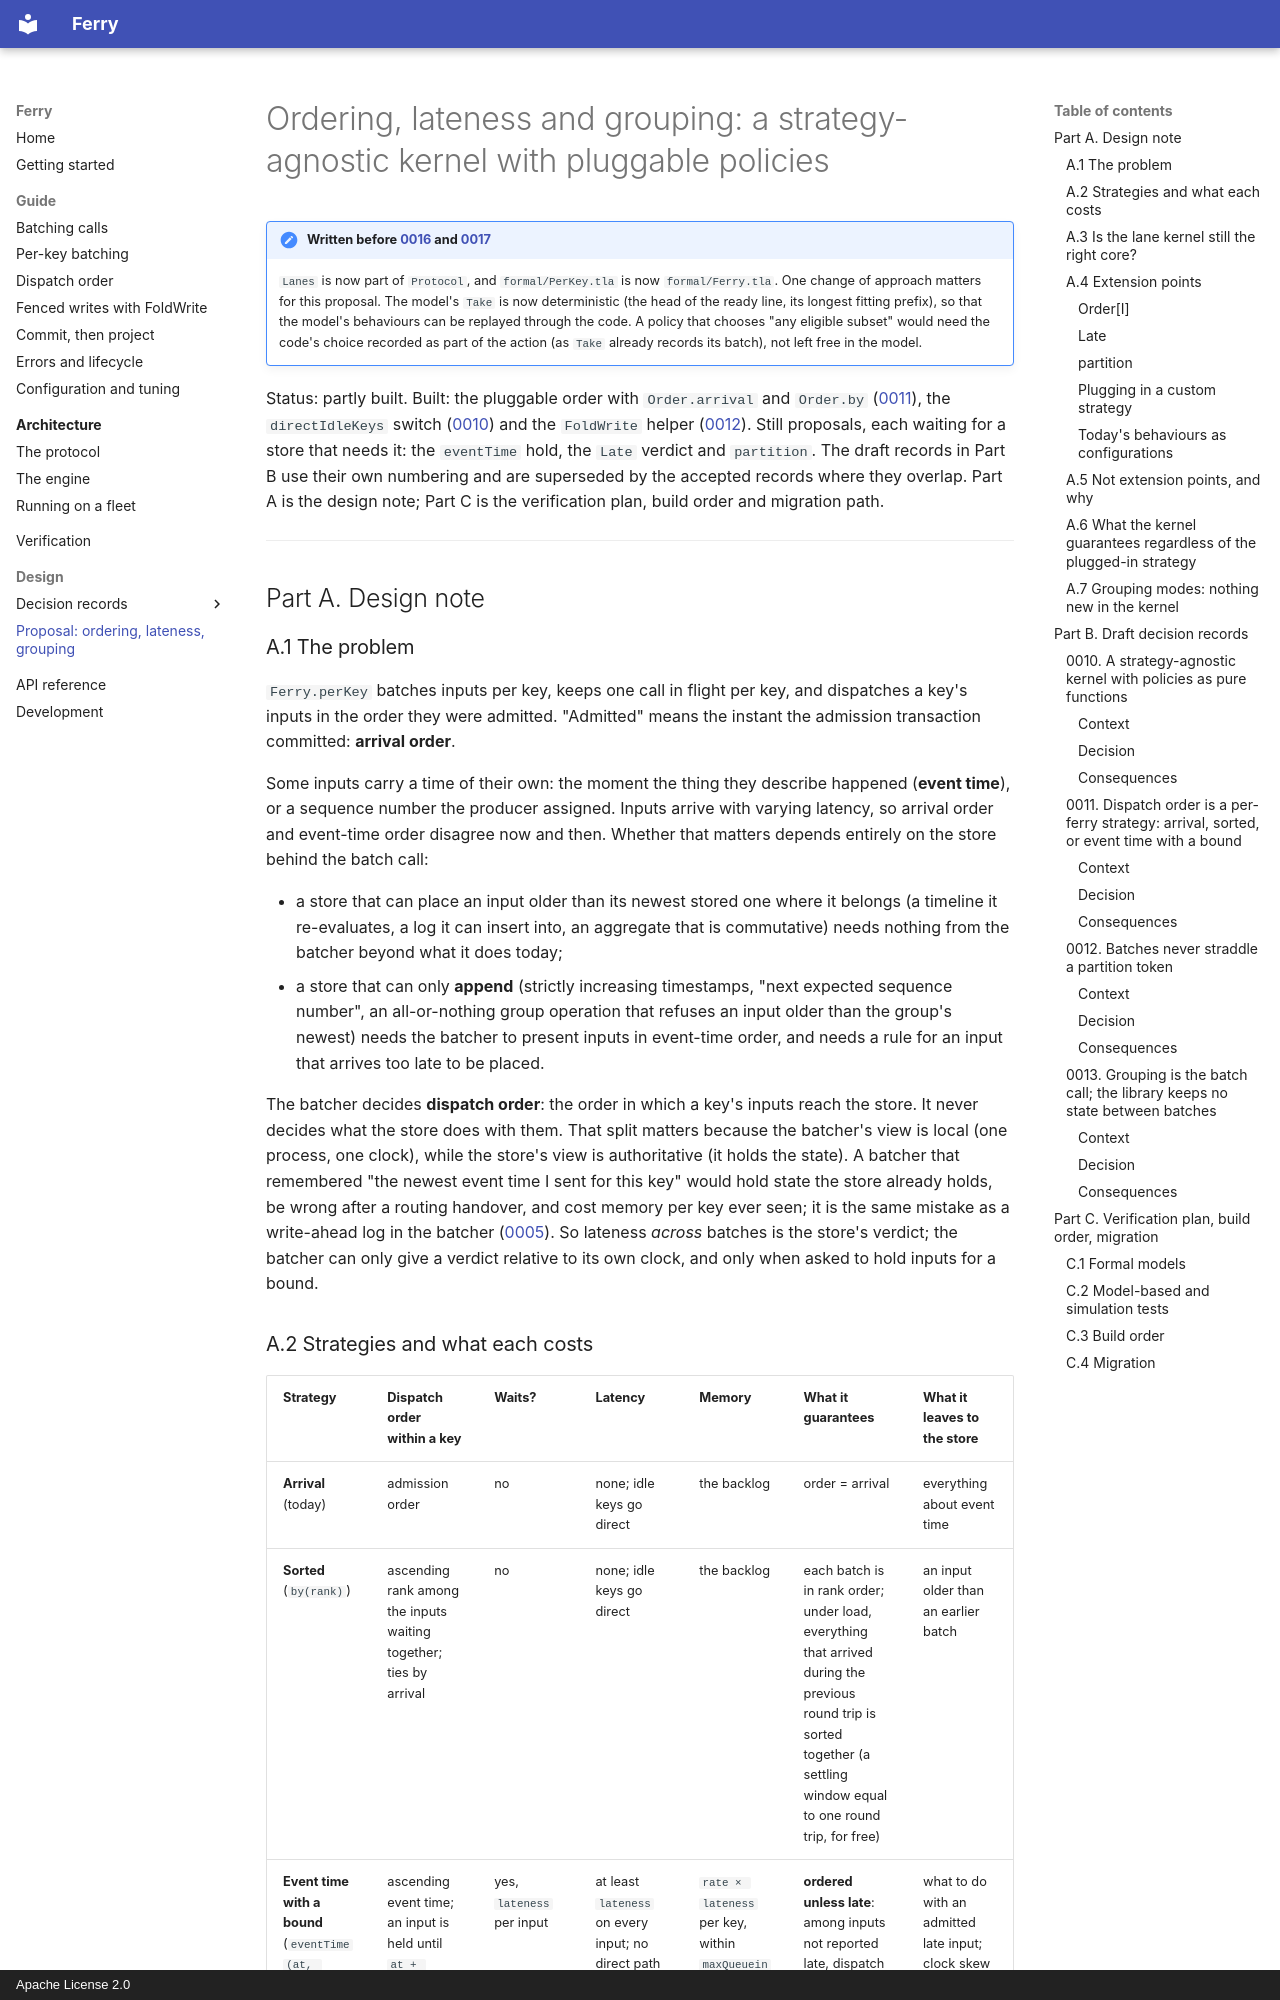

repository: EtaCassiopeia/zio-ferry · page: design/ordering/index.html · generator: mkdocs · copyright: Apache License 2.0

# Ordering, lateness and grouping: a strategy-agnostic kernel with pluggable policies

!!! note "Written before [0016](../decisions/0016-one-protocol.md) and [0017](../decisions/0017-model-conformance.md)"
    `Lanes` is now part of `Protocol`, and `formal/PerKey.tla` is now `formal/Ferry.tla`. One change of approach matters
    for this proposal. The model's `Take` is now deterministic (the head of the ready line, its longest fitting prefix),
    so that the model's behaviours can be replayed through the code. A policy that chooses "any eligible subset" would
    need the code's choice recorded as part of the action (as `Take` already records its batch), not left free in the
    model.


Status: partly built. Built: the pluggable order with `Order.arrival` and `Order.by`
([0011](../decisions/0011-pluggable-dispatch-order.md)), the `directIdleKeys` switch
([0010](../decisions/0010-direct-calls-for-idle-keys.md)) and the `FoldWrite` helper
([0012](../decisions/0012-fold-write-helper.md)). Still proposals, each waiting for a store that needs it: the
`eventTime` hold, the `Late` verdict and `partition`. The draft records in Part B use their own numbering and are
superseded by the accepted records where they overlap. Part A is the design note; Part C is the verification plan,
build order and migration path.

---

## Part A. Design note

### A.1 The problem

`Ferry.perKey` batches inputs per key, keeps one call in flight per key, and dispatches a key's inputs in the order
they were admitted. "Admitted" means the instant the admission transaction committed: **arrival order**.

Some inputs carry a time of their own: the moment the thing they describe happened (**event time**), or a sequence
number the producer assigned. Inputs arrive with varying latency, so arrival order and event-time order disagree now and
then. Whether that matters depends entirely on the store behind the batch call:

- a store that can place an input older than its newest stored one where it belongs (a timeline it re-evaluates, a log it
  can insert into, an aggregate that is commutative) needs nothing from the batcher beyond what it does today;
- a store that can only **append** (strictly increasing timestamps, "next expected sequence number", an all-or-nothing
  group operation that refuses an input older than the group's newest) needs the batcher to present inputs in event-time
  order, and needs a rule for an input that arrives too late to be placed.

The batcher decides **dispatch order**: the order in which a key's inputs reach the store. It never decides what the
store does with them. That split matters because the batcher's view is local (one process, one clock), while the
store's view is authoritative (it holds the state). A batcher that remembered "the newest event time I sent for this
key" would hold state the store already holds, be wrong after a routing handover, and cost memory per key ever seen; it
is the same mistake as a write-ahead log in the batcher
([0005](../decisions/0005-fenced-single-writer.md)). So lateness *across* batches is the store's verdict; the batcher
can only give a verdict relative to its own clock, and only when asked to hold inputs for a bound.
